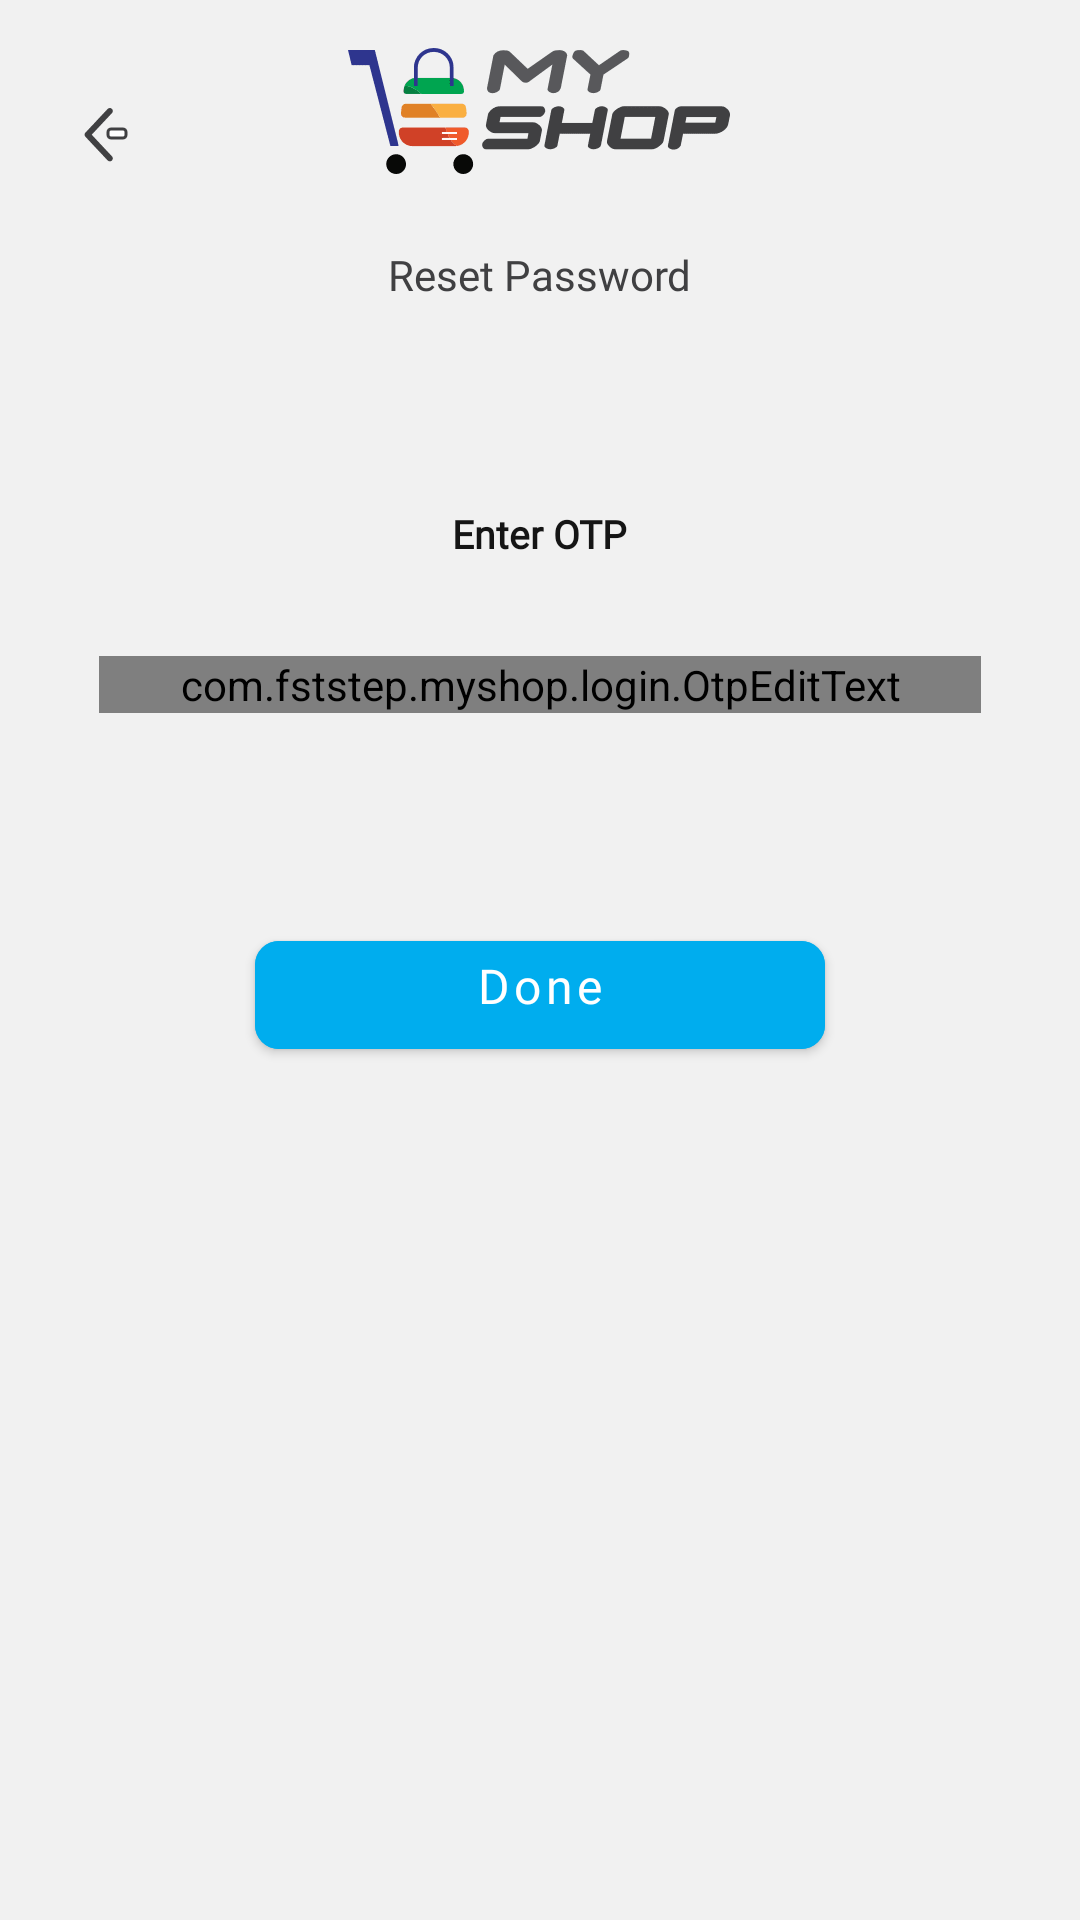

Reconstruct the res/layout file that produces this screen, plus the resources it refers to.
<!-- AndroidManifest.xml: application theme Theme.MyShop -->
<!-- res/layout/activity_reset_password_otp.xml -->
<?xml version="1.0" encoding="utf-8"?>
<layout xmlns:android="http://schemas.android.com/apk/res/android"
    xmlns:app="http://schemas.android.com/apk/res-auto">

    <androidx.constraintlayout.widget.ConstraintLayout
        android:layout_width="match_parent"
        android:layout_height="match_parent"
        android:background="@drawable/bg_gradient">

        <androidx.constraintlayout.widget.ConstraintLayout
            android:id="@+id/clDesc"
            android:layout_width="match_parent"
            android:layout_height="118dp"
            app:layout_constraintTop_toTopOf="parent"
            app:layout_constraintStart_toStartOf="parent"
            android:background="@drawable/bg_hire_delivery_boy"
            android:elevation="2dp">

            <androidx.appcompat.widget.AppCompatImageView
                android:id="@+id/ivBackArrow"
                android:layout_width="wrap_content"
                android:layout_height="wrap_content"
                app:srcCompat="@drawable/back_arrow"
                app:layout_constraintTop_toTopOf="parent"
                android:layout_marginTop="26dp"
                app:layout_constraintStart_toStartOf="parent"
                android:layout_marginStart="16dp"
                />

            <androidx.appcompat.widget.AppCompatImageView
                android:id="@+id/ivMyShopLogo"
                android:layout_width="wrap_content"
                android:layout_height="wrap_content"
                app:srcCompat="@drawable/ic_logo_my_shop_small"
                app:layout_constraintStart_toStartOf="parent"
                app:layout_constraintEnd_toEndOf="parent"
                app:layout_constraintTop_toTopOf="parent"
                android:layout_marginTop="16dp"
                />

            <androidx.appcompat.widget.AppCompatTextView
                android:layout_width="wrap_content"
                android:layout_height="wrap_content"
                android:text="@string/lbl_reset_password"
                android:fontFamily="@font/markformc_medium"
                android:textStyle="normal"
                android:textSize="14sp"
                android:textColor="#404042"
                android:lineSpacingExtra="10sp"
                app:layout_constraintStart_toStartOf="parent"
                app:layout_constraintEnd_toEndOf="parent"
                app:layout_constraintBottom_toBottomOf="parent"
                android:layout_marginBottom="17dp"
                />

        </androidx.constraintlayout.widget.ConstraintLayout>

        <androidx.appcompat.widget.AppCompatTextView
            android:id="@+id/tvEnterOTP"
            android:layout_width="wrap_content"
            android:layout_height="wrap_content"
            android:text="@string/lbl_enter_otp"
            android:fontFamily="@font/markformc"
            android:textStyle="bold"
            android:textSize="13sp"
            android:textColor="#151515"
            app:layout_constraintTop_toBottomOf="@id/clDesc"
            android:layout_marginTop="51dp"
            app:layout_constraintStart_toStartOf="parent"
            app:layout_constraintEnd_toEndOf="parent"
            />

        <com.fststep.myshop.login.OtpEditText
            android:id="@+id/OtpEditText"
            android:layout_width="match_parent"
            android:layout_height="wrap_content"
            android:cursorVisible="false"
            android:digits="1234567890"
            android:inputType="number"
            android:maxLength="4"
            android:textIsSelectable="true"
            app:layout_constraintTop_toBottomOf="@id/tvEnterOTP"
            android:layout_marginTop="32dp"
            app:layout_constraintStart_toStartOf="parent"
            android:layout_marginStart="33dp"
            app:layout_constraintEnd_toEndOf="parent"
            android:layout_marginEnd="33dp"
            />

        <com.google.android.material.button.MaterialButton
            android:id="@+id/buttonDone"
            android:layout_width="match_parent"
            android:layout_height="wrap_content"
            android:text="@string/lbl_done"
            android:textAllCaps="false"
            android:fontFamily="@font/markformc_medium"
            android:textStyle="normal"
            android:textSize="16sp"
            android:textColor="@color/white"
            android:gravity="center_horizontal"
            android:paddingBottom="10dp"
            app:cornerRadius="8dp"
            android:backgroundTint="@color/accent_blue"
            app:layout_constraintTop_toBottomOf="@id/OtpEditText"
            android:layout_marginTop="70dp"
            app:layout_constraintStart_toStartOf="parent"
            android:layout_marginStart="85dp"
            app:layout_constraintEnd_toEndOf="parent"
            android:layout_marginEnd="85dp"
            />

    </androidx.constraintlayout.widget.ConstraintLayout>

</layout>
<!-- resources referenced by this layout -->
<resources>
  <color name="accent_blue">#00adee</color>
  <color name="white">#FFFFFFFF</color>
  <!-- drawable back_arrow: png bitmap (drawable-hdpi, 372 bytes) -->
  <!-- drawable ic_logo_my_shop_small: png bitmap (drawable-hdpi, 2013 bytes) -->
  <string name="lbl_done">Done</string>
  <string name="lbl_enter_otp">Enter OTP</string>
  <string name="lbl_reset_password">Reset Password</string>
  <style name="Theme.MyShop" parent="Theme.MaterialComponents.DayNight.NoActionBar">
          
          <item name="colorPrimary">@color/white</item>
          <item name="colorPrimaryVariant">@color/white</item>
          <item name="colorOnPrimary">@color/text_color</item>
          
          <item name="colorSecondary">@color/accent_blue</item>
          <item name="colorSecondaryVariant">@color/pink</item>
          <item name="colorOnSecondary">@color/white</item>
          
          <item name="android:statusBarColor" tools:targetApi="l">@android:color/transparent</item>
          
          <item name="android:windowBackground">@color/bg_color</item>
          <item name="isLightTheme">true</item>
          <item name="android:windowLightNavigationBar" tools:targetApi="o_mr1">true</item>
          <item name="android:windowLightStatusBar">true</item>
          <item name="android:navigationBarColor">@android:color/transparent</item>
      </style>
  <color name="text_color">#0b0b0b</color>
  <color name="pink">#eb008b</color>
  <color name="bg_color">#f1f1f1</color>
</resources>
